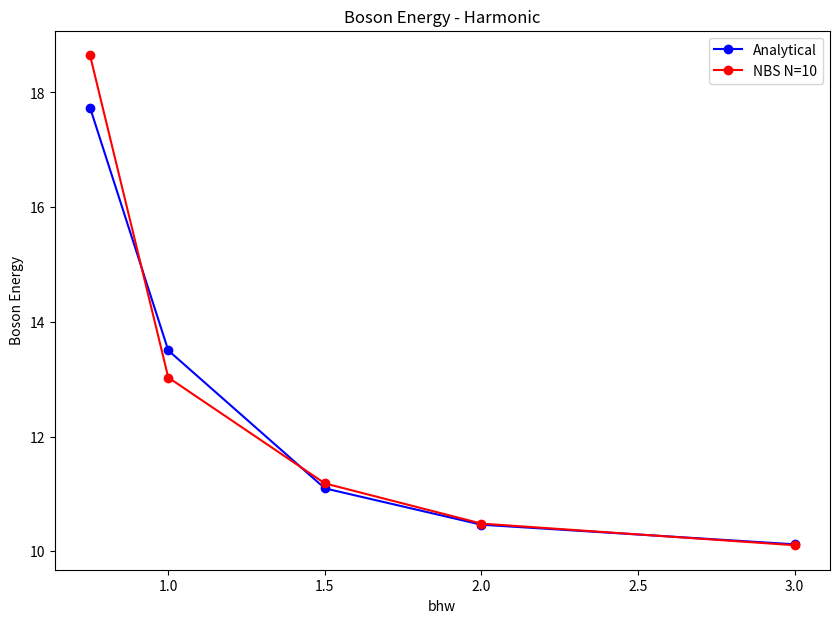

The script that saved this image:
#!/usr/bin/env python3

### This codes can calculate the energy of a quantum harmonic oscilator for a given hw in finite temp
#IMPORTS
import matplotlib.pyplot as plt
import numpy as np
import pandas as pd
from matplotlib.ticker import FormatStrFormatter

def e_k(bhw, k, d):
    import numpy as np
    #This function return the energy of a signle particle in a harmonic trap at T=1/(beta*k)
    #in units of hw0
    bhw = np.array(bhw)
    return 0.5*d*k*((1 + np.exp(-k*bhw))/(1-np.exp(-k*bhw)))
    
def z_k(bhw, k, d):
    import numpy as np
    #This function return the partition of a signle particle in a harmonic trap at T=1/(beta*k)
    bhw = np.array(bhw)
    return (np.exp(-k*bhw/2)/(1-np.exp(-k*bhw)))**d

def dz_k(bhw, k, d):
    import numpy as np
    bhw = np.array(bhw)
    return -0.5*d*k*z_k(bhw,k,d)*((1+np.exp(-k*bhw))/(1-np.exp(-k*bhw)))

def Z_n(bhw, n, d):
    
    if n == 0:
        return 1.0
    else:
        sig = 0.0
        for k in range(1,n+1):
#            print(k)
#            print(z_k(bhw,k,d)*Z_n(bhw,n-k,d))
            sig = sig + (z_k(bhw,k,d)*Z_n(bhw,n-k,d))
        return 1/n*sig        

def dZ_n(bhw, n, d):
    
    if n == 0:
        return 0.0
    else:
        sig = 0.0
        for k in range(1,n+1):
            sig = sig + (z_k(bhw,k,d)*dZ_n(bhw,n-k,d) +dz_k(bhw,k,d)*Z_n(bhw,n-k,d))
        return 1/n*sig     

def Zf_n(bhw, n, d):
    
    if n == 0:
        return 1.0
    else:
        sig = 0.0
        for k in range(1,n+1):
#            print(((-1)**(k-1))*(z_k(bhw,k,d)*Zf_n(bhw,n-k,d)))
            sig = sig + ((-1)**(k-1))*(z_k(bhw,k,d)*Zf_n(bhw,n-k,d))
        return 1/n*sig         

def dZf_n(bhw, n, d):
    
    if n == 0:
        return 0.0
    else:
        sig = 0.0
        for k in range(1,n+1):
            sig = sig + ((-1)**(k-1))*(z_k(bhw,k,d)*dZf_n(bhw,n-k,d) +dz_k(bhw,k,d)*Zf_n(bhw,n-k,d))
        return 1/n*sig     


#############################################################################################################


f, ((ax1,ax2)) = plt.subplots(2,1, figsize=(3.37,1.5*3.37),dpi=600,sharex='all',gridspec_kw={'hspace': 0})

#HARMONIC FORCE CONSTANT!
# omega = 0.003 #in eV
omega = 0.02673                     # [eV]
omega = omega/27.2114 #eV to Ha
omega_kJmol = omega/3.8088E-4 #Ha to kJmol

#NUMBER OF ATOMS
# Dimensions
d = 2
Natoms = 10
bhw_grid = [0.75, 1, 1.5, 2, 3]
e1 = e_k(bhw_grid, 1, d)
Ed_analytic2 = Natoms*e1
Z2 = Z_n(bhw_grid,Natoms,d)
dZ2_dbeta = dZ_n(bhw_grid, Natoms,d)
Eb_analytic3 = -1/Z2*dZ2_dbeta

Zf2 = Zf_n(bhw_grid,Natoms,d)
# dZf2_dbeta = dZf_n(bhw_grid,Natoms,d)
# Ef_analytic3 = -1/Zf2*dZf2_dbeta

#Results Harmonic N=10
Boson_Energy_N10_harmonic = [18.64948663, 13.02964836, 11.18361578, 10.4824691, 10.10549314]


fig = plt.figure(figsize=(10, 7))
tit = "Boson Energy - Harmonic"
plt.plot(bhw_grid, Eb_analytic3, '-o', color="blue", label="Analytical")
plt.plot(bhw_grid, Boson_Energy_N10_harmonic, '-o', color="red", label="NBS N=10")
plt.title(tit)
plt.xlabel("bhw")
plt.ylabel("Boson Energy")
plt.legend(loc='upper right')
plt.show()

pass

